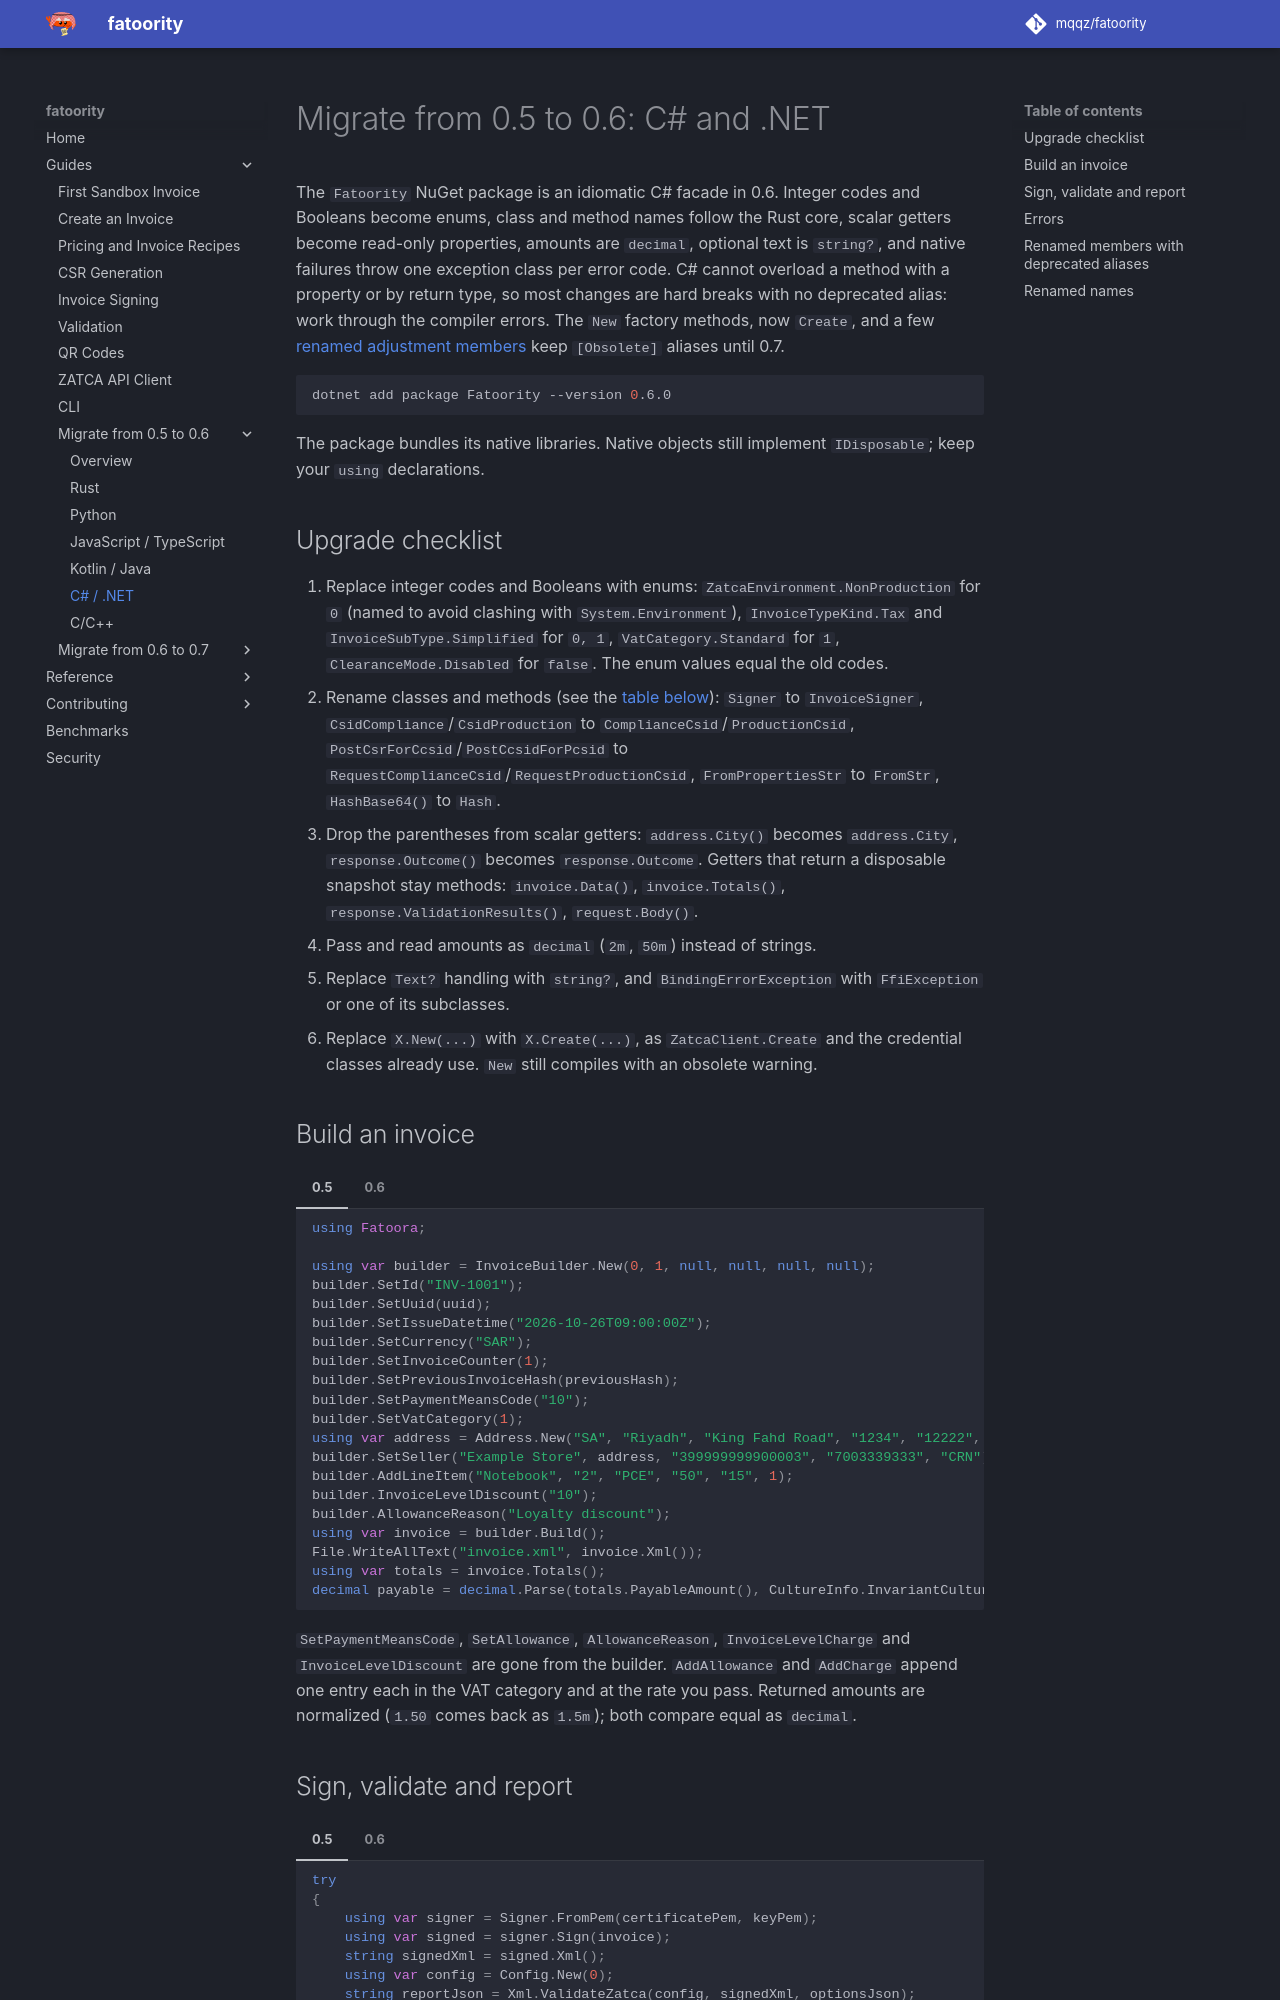

repository: mqqz/fatoority · page: guides/migrate-0.6/csharp/index.html · generator: mkdocs

---
title: Migrate a C# Project from fatoority 0.5 to 0.6
description: Upgrade C# code from the Fatoority 0.5 NuGet package to 0.6. Enums replace integer codes, getters become properties, amounts become decimal and failures throw typed exceptions.
---

# Migrate from 0.5 to 0.6: C# and .NET

The `Fatoority` NuGet package is an idiomatic C# facade in 0.6. Integer codes
and Booleans become enums, class and method names follow the Rust core, scalar
getters become read-only properties, amounts are `decimal`, optional text is
`string?`, and native failures throw one exception class per error code. C#
cannot overload a method with a property or by return type, so most changes
are hard breaks with no deprecated alias: work through the compiler errors.
The `New` factory methods, now `Create`, and a few
[renamed adjustment members](#renamed-members-with-deprecated-aliases) keep
`[Obsolete]` aliases until 0.7.

```sh
dotnet add package Fatoority --version 0.6.0
```

The package bundles its native libraries. Native objects still implement
`IDisposable`; keep your `using` declarations.

## Upgrade checklist

1. Replace integer codes and Booleans with enums:
   `ZatcaEnvironment.NonProduction` for `0` (named to avoid clashing with
   `System.Environment`), `InvoiceTypeKind.Tax` and `InvoiceSubType.Simplified`
   for `0, 1`, `VatCategory.Standard` for `1`, `ClearanceMode.Disabled` for
   `false`. The enum values equal the old codes.
2. Rename classes and methods (see the [table below](#renamed-names)):
   `Signer` to `InvoiceSigner`, `CsidCompliance`/`CsidProduction` to
   `ComplianceCsid`/`ProductionCsid`, `PostCsrForCcsid`/`PostCcsidForPcsid` to
   `RequestComplianceCsid`/`RequestProductionCsid`, `FromPropertiesStr` to
   `FromStr`, `HashBase64()` to `Hash`.
3. Drop the parentheses from scalar getters: `address.City()` becomes
   `address.City`, `response.Outcome()` becomes `response.Outcome`. Getters that
   return a disposable snapshot stay methods: `invoice.Data()`,
   `invoice.Totals()`, `response.ValidationResults()`, `request.Body()`.
4. Pass and read amounts as `decimal` (`2m`, `50m`) instead of strings.
5. Replace `Text?` handling with `string?`, and `BindingErrorException` with
   `FfiException` or one of its subclasses.
6. Replace `X.New(...)` with `X.Create(...)`, as `ZatcaClient.Create` and the
   credential classes already use. `New` still compiles with an obsolete
   warning.
